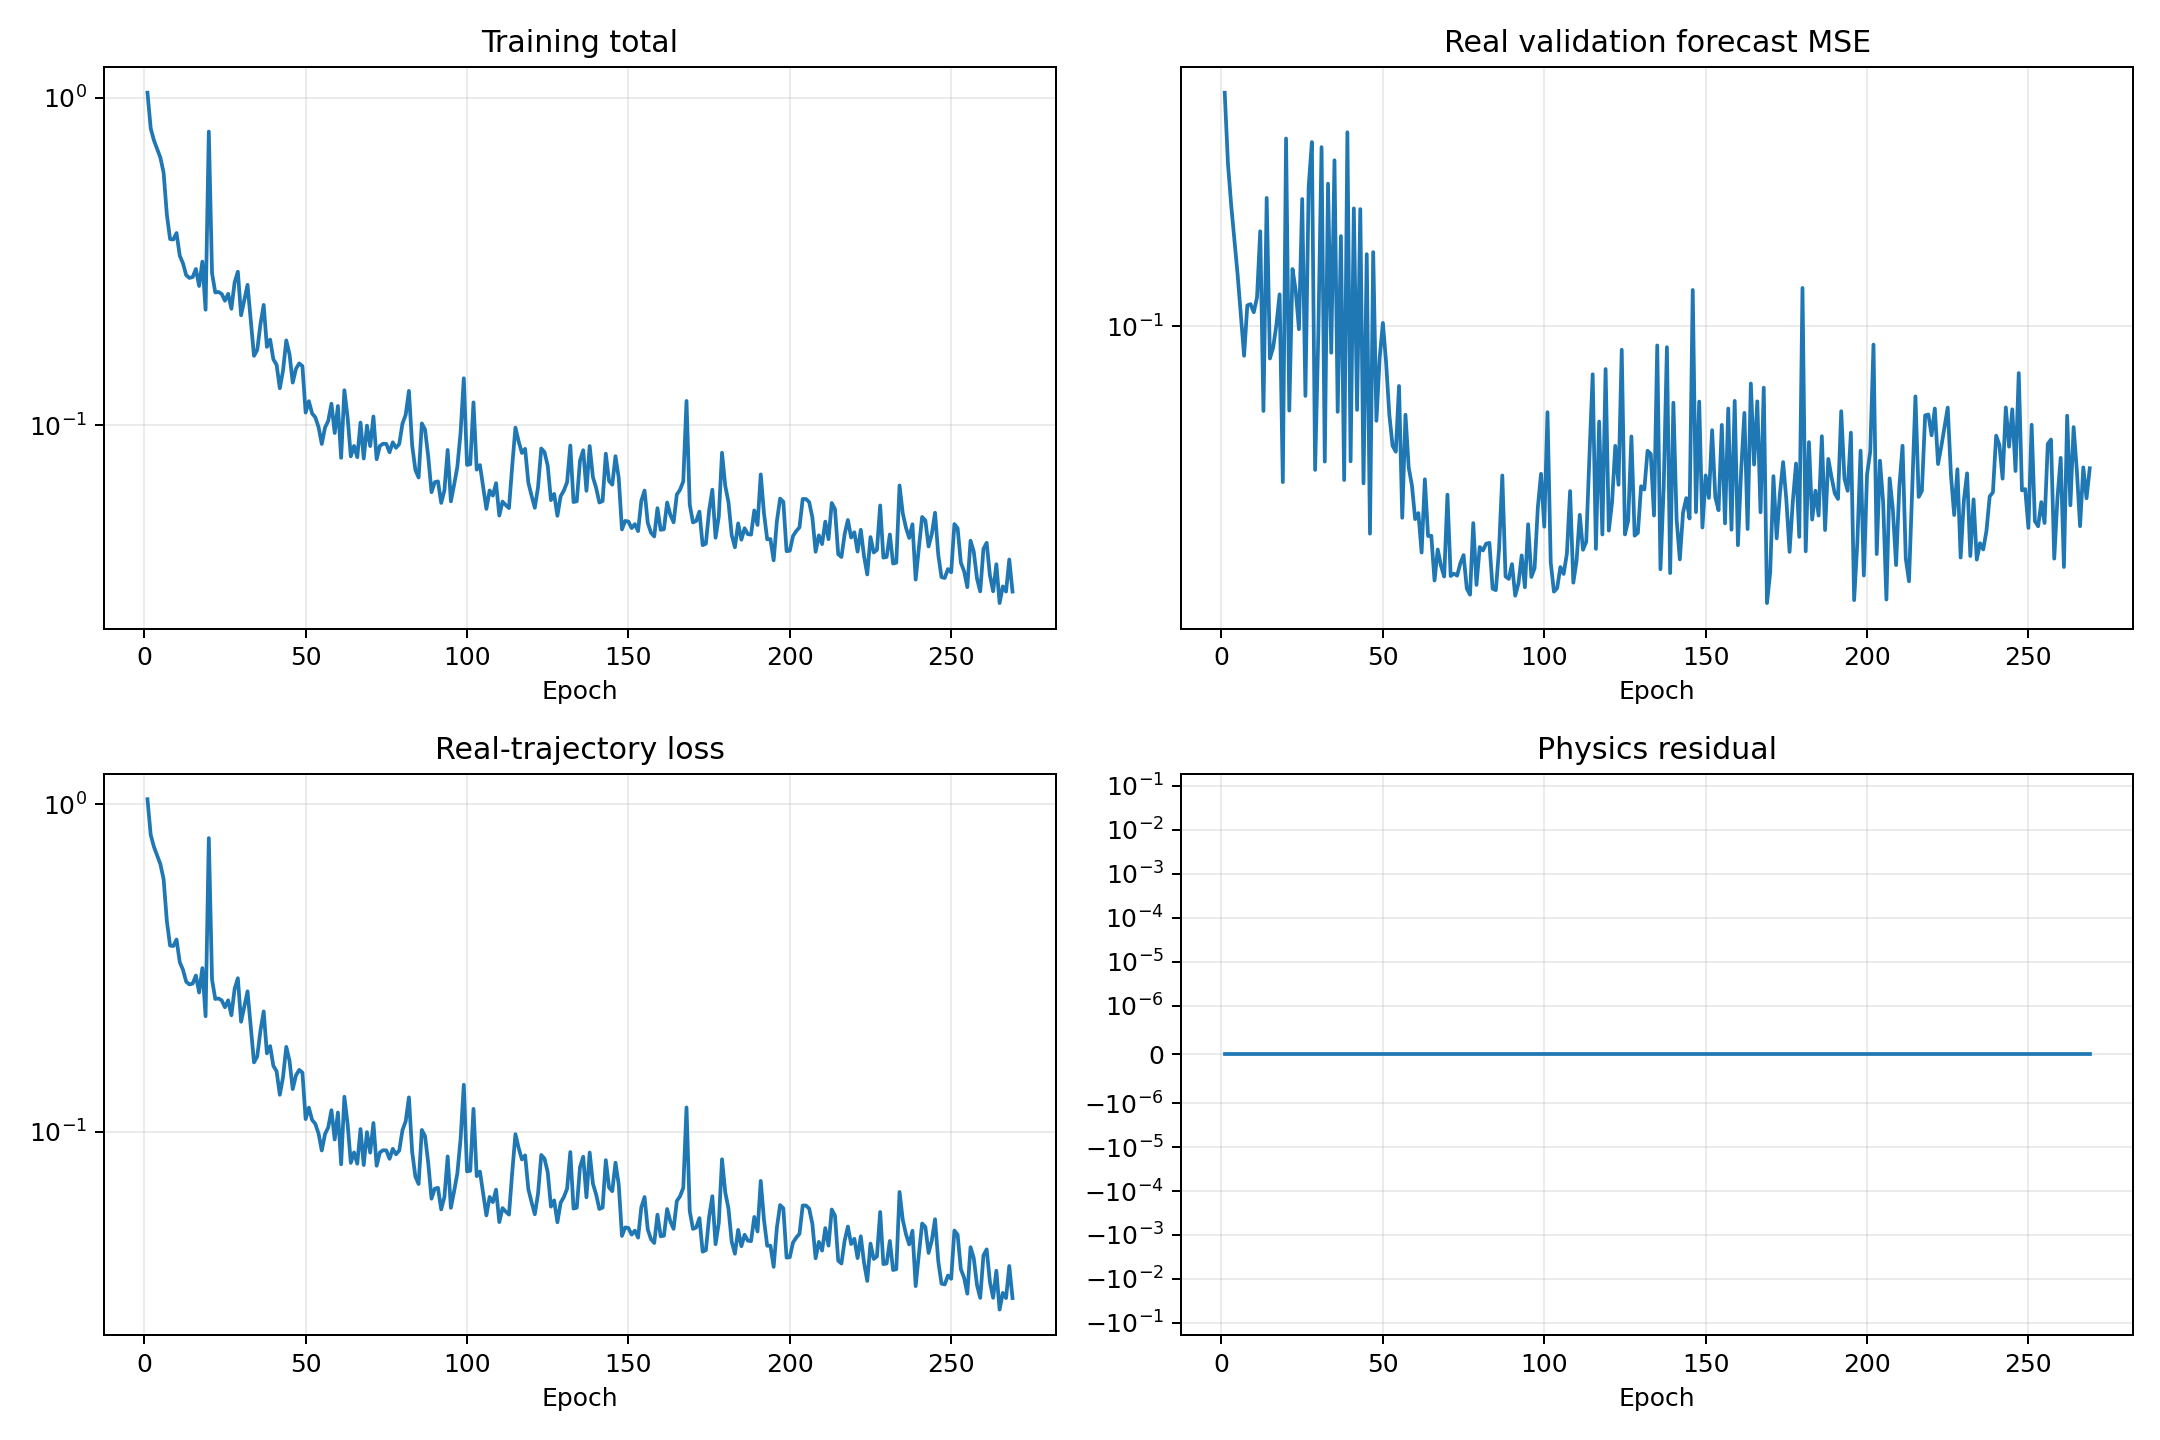

The file beside this chart, header and first rows:
epoch, validation_real_forecast_mse, train_data, train_physics, train_total
1, 0.2102, 1.037, 0.0, 1.037
2, 0.1678, 0.8072, 0.0, 0.8072
3, 0.1471, 0.7418, 0.0, 0.7418
4, 0.1314, 0.6985, 0.0, 0.6985
5, 0.1178, 0.6568, 0.0, 0.6568
6, 0.1035, 0.5906, 0.0, 0.5906
7, 0.09109, 0.4404, 0.0, 0.4404
8, 0.1069, 0.3707, 0.0, 0.3707
9, 0.1073, 0.3694, 0.0, 0.3694
10, 0.1046, 0.3867, 0.0, 0.3867
11, 0.1096, 0.3298, 0.0, 0.3298
12, 0.1353, 0.3125, 0.0, 0.3125
13, 0.07643, 0.2874, 0.0, 0.2874
14, 0.1505, 0.282, 0.0, 0.282
15, 0.0903, 0.2837, 0.0, 0.2837
16, 0.0935, 0.3003, 0.0, 0.3003
17, 0.1004, 0.2664, 0.0, 0.2664
18, 0.1107, 0.3163, 0.0, 0.3163
19, 0.06096, 0.2256, 0.0, 0.2256
20, 0.1818, 0.7889, 0.0, 0.7889
21, 0.07652, 0.2916, 0.0, 0.2916
22, 0.12, 0.2547, 0.0, 0.2547
23, 0.112, 0.2556, 0.0, 0.2556
24, 0.09912, 0.252, 0.0, 0.252
25, 0.15, 0.2402, 0.0, 0.2402
26, 0.08018, 0.2522, 0.0, 0.2522
27, 0.1558, 0.227, 0.0, 0.227
28, 0.1797, 0.2735, 0.0, 0.2735
29, 0.06337, 0.2947, 0.0, 0.2947
30, 0.09759, 0.2169, 0.0, 0.2169
31, 0.1768, 0.2411, 0.0, 0.2411
32, 0.06506, 0.2687, 0.0, 0.2687
33, 0.1574, 0.2087, 0.0, 0.2087
34, 0.09198, 0.163, 0.0, 0.163
35, 0.1696, 0.1699, 0.0, 0.1699
36, 0.07622, 0.2038, 0.0, 0.2038
37, 0.1333, 0.2333, 0.0, 0.2333
38, 0.06136, 0.1737, 0.0, 0.1737
39, 0.1854, 0.1828, 0.0, 0.1828
40, 0.06512, 0.1591, 0.0, 0.1591
41, 0.1455, 0.1532, 0.0, 0.1532
42, 0.07669, 0.1298, 0.0, 0.1298
43, 0.1452, 0.1471, 0.0, 0.1471
44, 0.06072, 0.1818, 0.0, 0.1818
45, 0.1258, 0.165, 0.0, 0.165
46, 0.05174, 0.1351, 0.0, 0.1351
47, 0.1267, 0.1488, 0.0, 0.1488
48, 0.07408, 0.1547, 0.0, 0.1547
49, 0.09044, 0.1517, 0.0, 0.1517
50, 0.1011, 0.1094, 0.0, 0.1094
51, 0.08913, 0.1186, 0.0, 0.1186
52, 0.07552, 0.1088, 0.0, 0.1088
53, 0.06844, 0.1058, 0.0, 0.1058
54, 0.06714, 0.09886, 0.0, 0.09886
55, 0.08275, 0.08776, 0.0, 0.08776
56, 0.05443, 0.09846, 0.0, 0.09846
57, 0.07552, 0.1033, 0.0, 0.1033
58, 0.06385, 0.1165, 0.0, 0.1165
59, 0.06032, 0.09482, 0.0, 0.09482
60, 0.05419, 0.1146, 0.0, 0.1146
... 209 more rows
